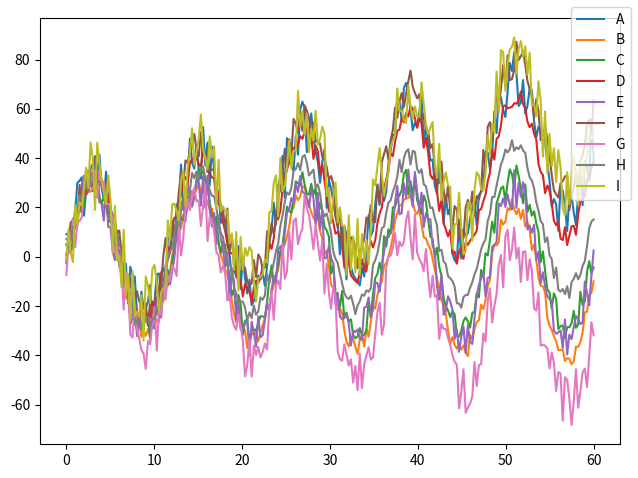
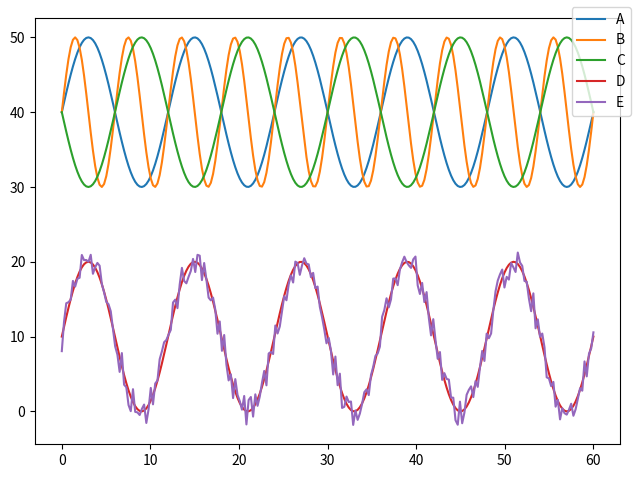
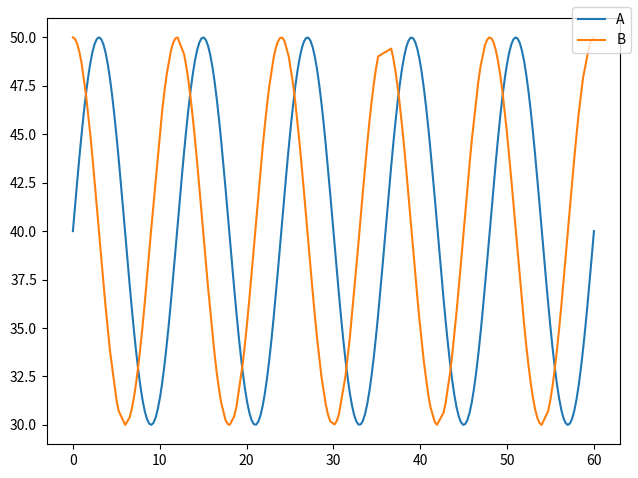
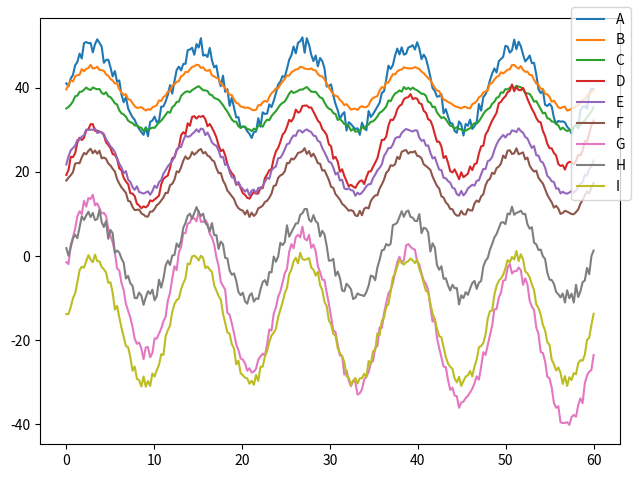

Write Python code to recreate these figures, in order.
import random
import numpy as np

def wave_sample(nb_points=240,
                x_range=(0,60),
                wave_profile=None,
                random_seed=None):
    """
    nb_points:
    x_range:
    wave_profile:
        a set of { wave_name : { PROFILE } }
            PROFILE:
                "max":
                "min":
                "cycle":
                "phase":
                "trend": n / 100
                "noise": n / 100
                "lack": n / 100
        default is:
    return:
        a list of { "x": [...], "y": [...], "label": "name" }
    """
    #
    if random_seed is not None:
        random.seed(random_seed)
    #
    if wave_profile is None:
        wave_profile = {}
        for n in [ "A", "B", "C", "D", "E", "F", "G", "H", "I", ]:
            wave_profile.update({
                    n : {
                            "max": 30., "min": -30., "cycle": 12., "phase": 0,
                            "trend": random.uniform(-1., 1),
                            "noise": random.uniform(0,50),
                            "lack": 0
                            } } )
    #
    sample = []
    for n, p in wave_profile.items():
        ret_x = []
        ret_y = []
        diff = (p["max"] + p["min"]) / 2
        amp = p["max"] - diff
        trend = 0
        lack = p.get("lack", 0)
        for x in np.linspace(x_range[0],x_range[1],nb_points):
            if random.uniform(0,100) > lack:
                noise = random.uniform(-1,1)*amp*p["noise"]/100
                ret_x.append(x)
                ret_y.append(
                    amp*np.sin(np.pi*(x+p["phase"])*2/p["cycle"])+
                    diff+
                    noise+
                    trend
                )
            trend += amp*p["trend"]/100
        sample.append({"x":ret_x, "y":ret_y, "label":n})
    #
    return sample

if __name__ == "__main__":
    import matplotlib.pyplot as plt
    def test(wave_profile=None):
        ret = wave_sample(nb_points=240,
                          x_range=(0,60),
                          wave_profile=wave_profile,
                          random_seed=0
                        )
        print(ret)
        fig = plt.figure()
        for d in ret:
            plt.plot(d["x"], d["y"], label=d["label"])
        fig.legend()
        plt.tight_layout()
        plt.show()
    #
    test()
    #
    test({
            "A": { "max": 50., "min": 30.,
                  "cycle": 12., "phase": 0,
                  "trend": 0, "noise": 0 },
            "B": { "max": 50., "min": 30.,
                  "cycle": 6., "phase": 0,
                  "trend": 0, "noise": 0 },
            "C": { "max": 50., "min": 30.,
                  "cycle": 12., "phase": 6,
                  "trend": 0, "noise": 0 },
            "D": { "max": 20., "min": 0.,
                  "cycle": 12., "phase": 0,
                  "trend": 0, "noise": 0 },
            "E": { "max": 20., "min": 0.,
                  "cycle": 12., "phase": 0,
                  "trend": 0, "noise": 20 },
            })
    #
    test({
            "A": { "max": 50., "min": 30.,
                  "cycle": 12., "phase": 0,
                  "trend": 0, "noise": 0 },
            "B": { "max": 50., "min": 30.,
                  "cycle": 12., "phase": 3,
                  "trend": 0, "noise": 0, "lack": 30 },
            })
    #
    test({
        "A": { "max": 50., "min": 30.,
                "cycle": 12., "phase": 0,
                "trend": 0, "noise": 20 },
        "B": { "max": 45., "min": 35.,
                "cycle": 12., "phase": 0,
                "trend": 0, "noise": 10 },
        "C": { "max": 40., "min": 30.,
                "cycle": 12., "phase": 0,
                "trend": 0, "noise": 10 },
        "D": { "max": 30., "min": 10.,
                "cycle": 12., "phase": 0,
                "trend": 0.5, "noise": 10 },
        "E": { "max": 30., "min": 15.,
                "cycle": 12., "phase": 0,
                "trend": 0, "noise": 10 },
        "F": { "max": 25., "min": 10.,
                "cycle": 12., "phase": 0,
                "trend": 0, "noise": 10 },
        "G": { "max": 15., "min": -20.,
                "cycle": 12., "phase": 0,
                "trend": -0.5, "noise": 10 },
        "H": { "max": 10., "min": -10.,
                "cycle": 12., "phase": 0,
                "trend": 0, "noise": 20 },
        "I": { "max":  0., "min": -30.,
                "cycle": 12., "phase": 0,
                "trend": 0, "noise": 10 },
        })
